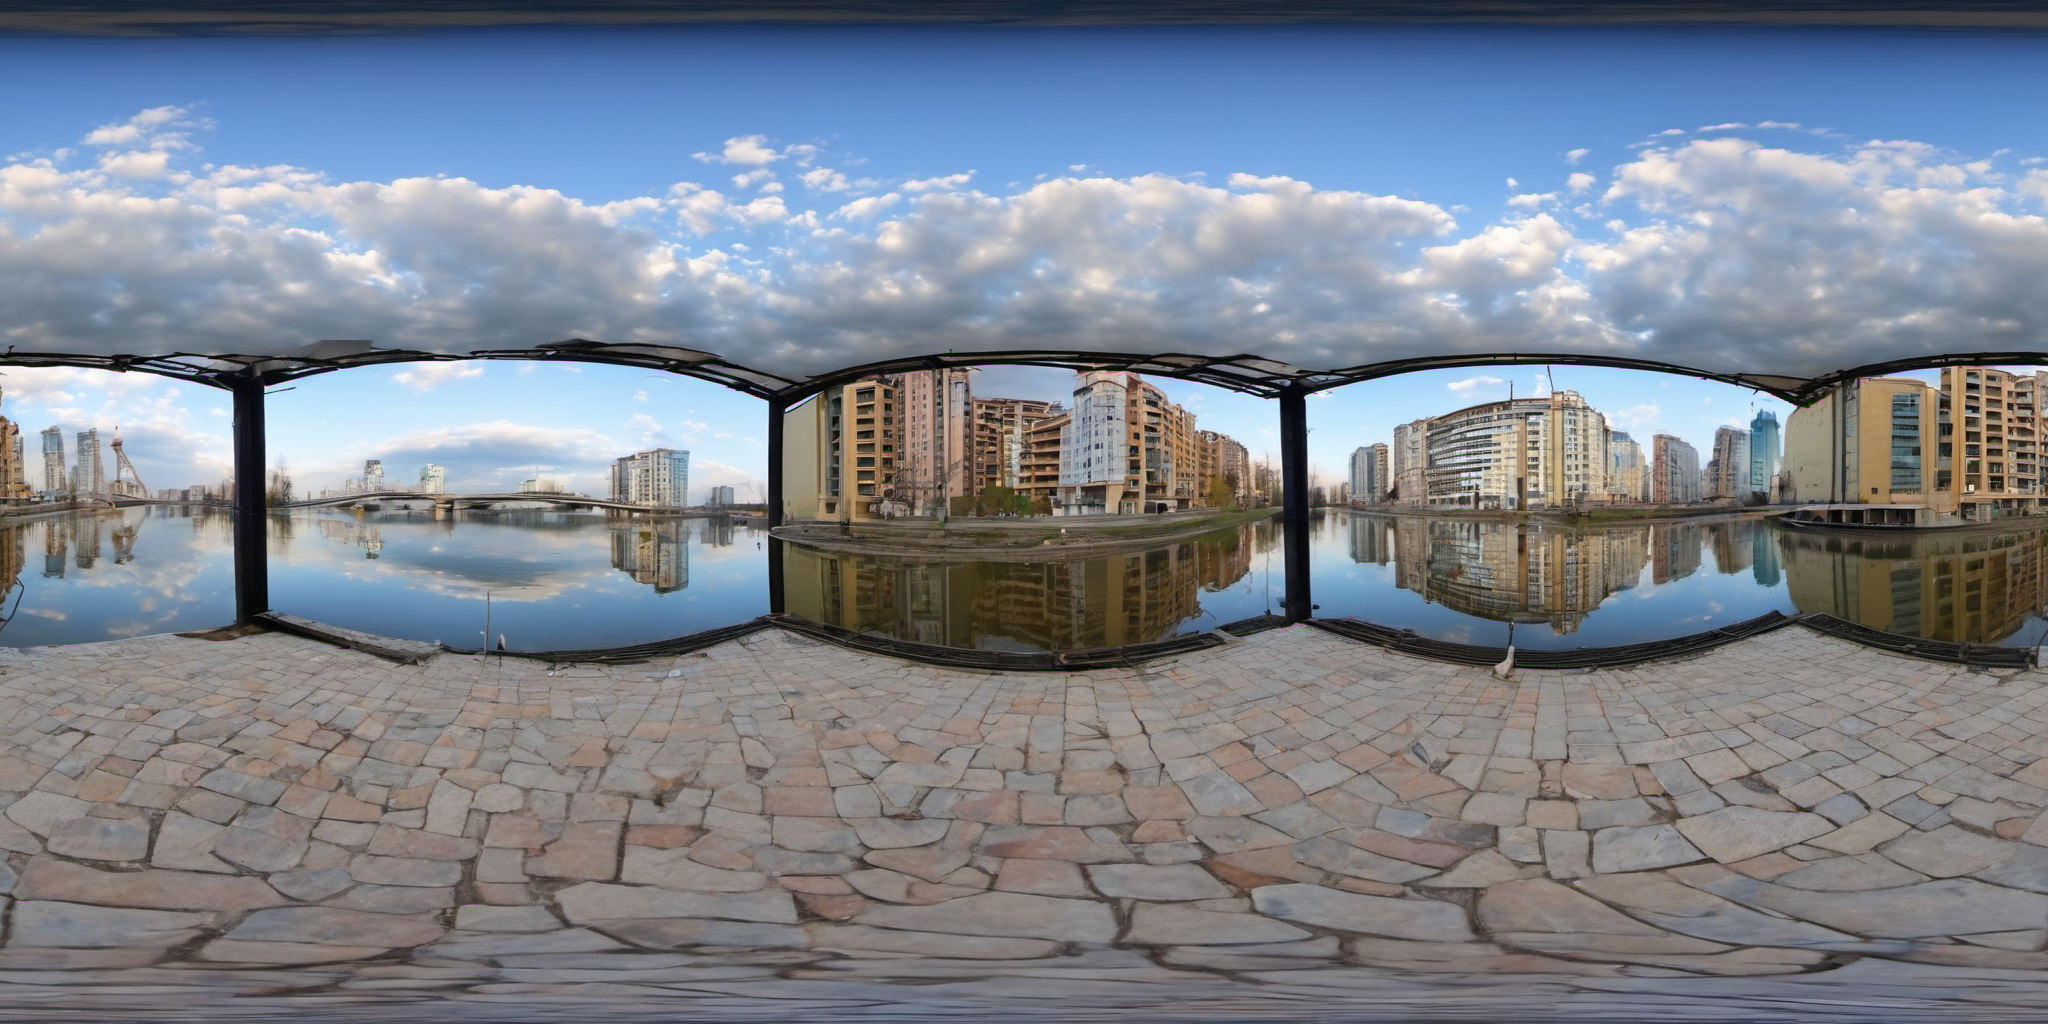
Generation parameters embedded in this image by AUTOMATIC1111 Stable Diffusion web UI or a fork of it (Forge, ...) (PNG 'parameters' text chunk):
equirectangular panorama 360 panoramic,
full seamless spherical panorama 360 degrees angle view on bank of wide river in front of bridge in city center,  insane details, crisp, tack sharp focus, intricate, <lora:lora:0.5>, <lora:LatentLabs360:.5>

Negative prompt: blurry, blur, text, watermark, render, 3D, NSFW, nude, CGI, monochrome, B&W, cartoon, painting, smooth, plastic, blurry, low-resolution, deep-fried, oversaturated
Steps: 30, Sampler: DPM++ 2M, Schedule type: Karras, CFG scale: 7, Seed: 3897190911, Size: 1024x512, Model hash: 31e35c80fc, Model: sd_xl_base_1.0, Denoising strength: 0.7, Tile X: True, Tile Y: False, Start Tiling From Step: 0, Stop Tiling After Step: -1, ControlNet 0: "Module: none, Model: diffusers_xl_depth_mid [39c49e13], Weight: 0.55, Resize Mode: Just Resize, Processor Res: 512, Threshold A: 0.5, Threshold B: 0.5, Guidance Start: 0.0, Guidance End: 1.0, Pixel Perfect: True, Control Mode: ControlNet is more important", Hires upscale: 2, Hires upscaler: Latent, Version: v1.9.4